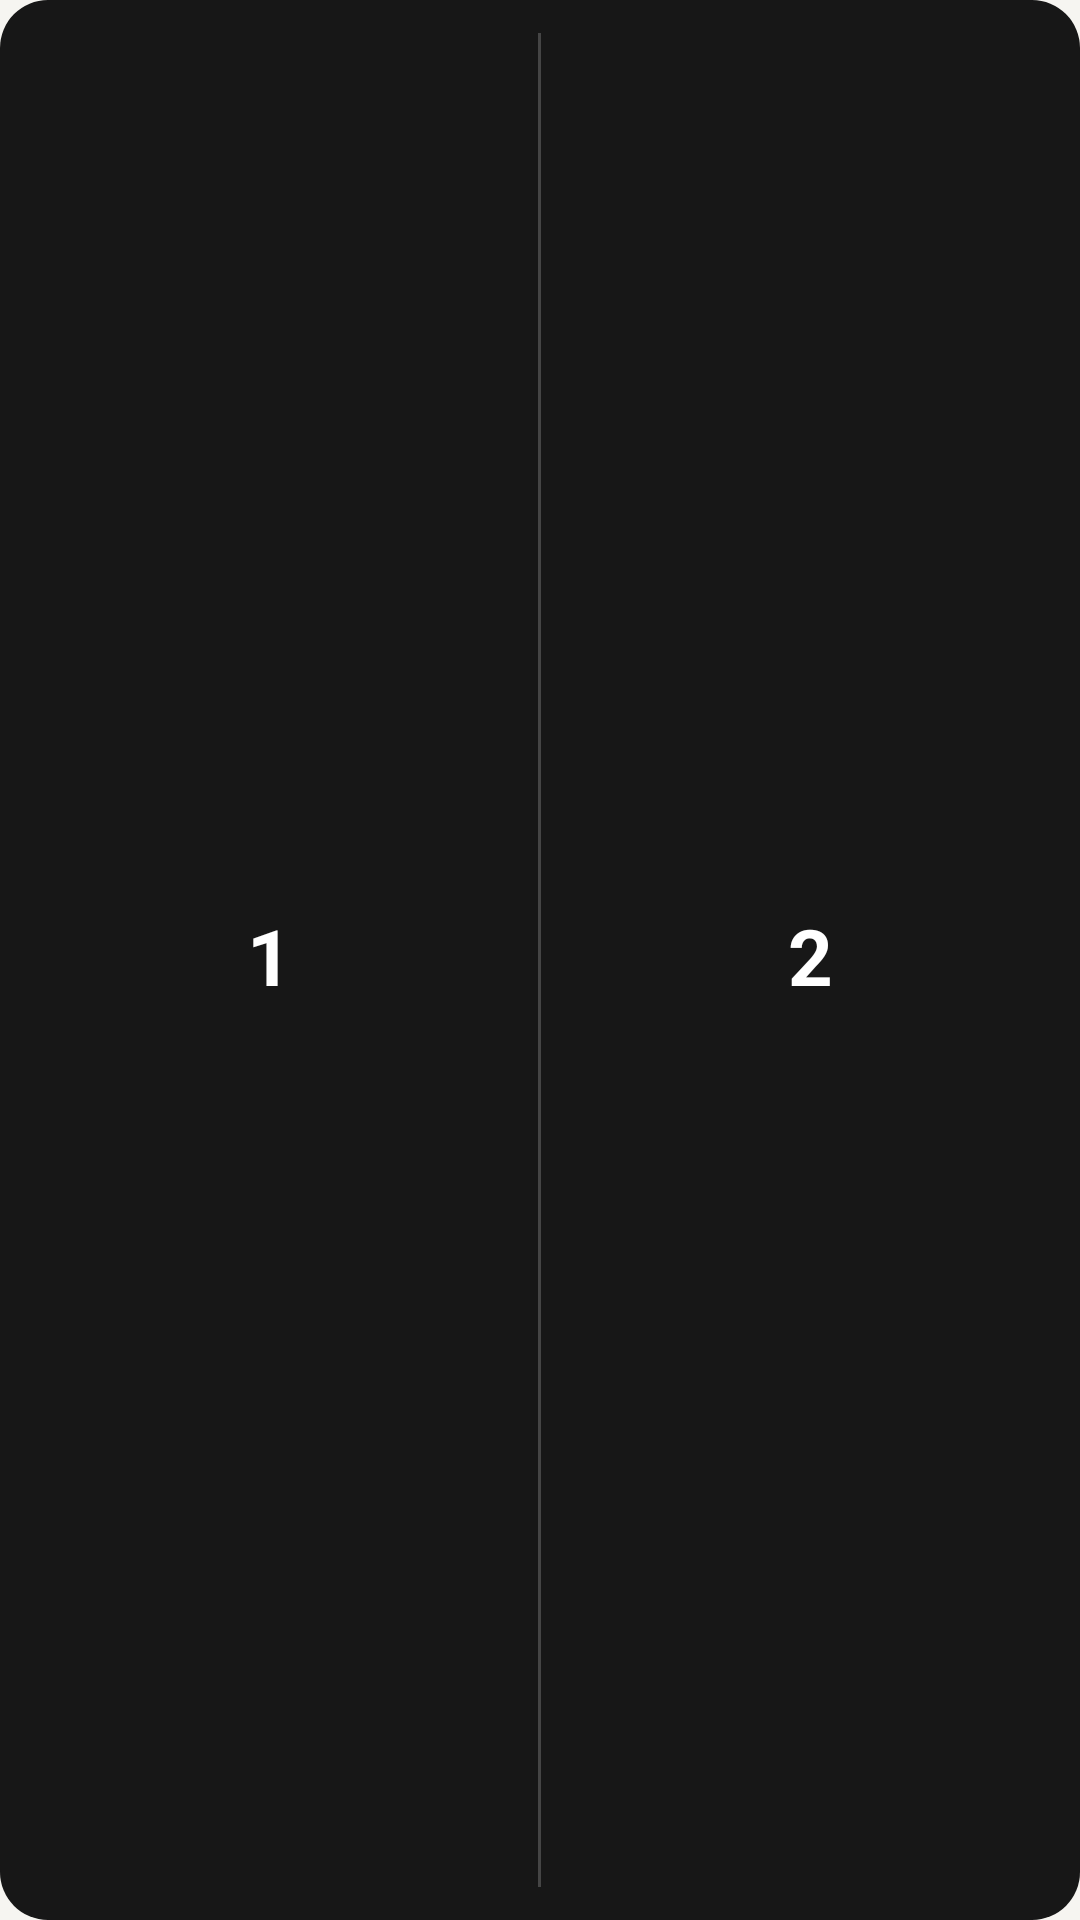

Reconstruct the res/layout file that produces this screen, plus the resources it refers to.
<!-- AndroidManifest.xml: application theme Theme.TapKey -->
<!-- res/layout/widget_tapkey.xml -->
<?xml version="1.0" encoding="utf-8"?>
<LinearLayout xmlns:android="http://schemas.android.com/apk/res/android"
    android:id="@+id/widget_root"
    android:layout_width="match_parent"
    android:layout_height="match_parent"
    android:background="@drawable/widget_bg_black"
    android:baselineAligned="false"
    android:gravity="center"
    android:orientation="horizontal">

    <TextView
        android:id="@+id/tap_one"
        android:layout_width="0dp"
        android:layout_height="match_parent"
        android:layout_weight="1"
        android:gravity="center"
        android:includeFontPadding="false"
        android:text="@string/digit_one"
        android:textColor="@color/on_black"
        android:textSize="26sp"
        android:textStyle="bold" />

    
    <TextView
        android:id="@+id/widget_divider"
        android:layout_width="1dp"
        android:layout_height="match_parent"
        android:layout_marginTop="11dp"
        android:layout_marginBottom="11dp"
        android:background="@color/div_black" />

    <TextView
        android:id="@+id/tap_two"
        android:layout_width="0dp"
        android:layout_height="match_parent"
        android:layout_weight="1"
        android:gravity="center"
        android:includeFontPadding="false"
        android:text="@string/digit_two"
        android:textColor="@color/on_black"
        android:textSize="26sp"
        android:textStyle="bold" />

</LinearLayout>
<!-- resources referenced by this layout -->
<resources>
  <color name="div_black">#33FFFFFF</color>
  <color name="on_black">#FFFFFF</color>
  <!-- drawable widget_bg_black (drawable) -->
  <?xml version="1.0" encoding="utf-8"?>
  <shape xmlns:android="http://schemas.android.com/apk/res/android"
      android:shape="rectangle">
      <solid android:color="@color/theme_black_bg" />
      <corners android:radius="16dp" />
  </shape>
  <string name="digit_one">1</string>
  <string name="digit_two">2</string>
  <style name="Theme.TapKey" parent="Theme.TapKey.Light" />
  <color name="theme_black_bg">#171717</color>
  <style name="Theme.TapKey.Light" parent="@android:style/Theme.Material.Light.NoActionBar">
          <item name="paletteBg">@color/bg</item>
          <item name="paletteSurface">@color/surface</item>
          <item name="paletteStroke">@color/stroke</item>
          <item name="paletteTextPrimary">@color/text_primary</item>
          <item name="paletteTextSecondary">@color/text_secondary</item>
          <item name="paletteTextTertiary">@color/text_tertiary</item>
          <item name="paletteAccent">@color/accent</item>
          <item name="paletteBadgeBg">@color/badge_bg</item>
          <item name="paletteRipple">@color/ripple</item>
          <item name="android:windowBackground">@color/bg</item>
          <item name="android:colorAccent">@color/accent</item>
          <item name="android:statusBarColor">@color/bg</item>
          <item name="android:navigationBarColor">@color/bg</item>
          <item name="android:windowLightStatusBar">true</item>
          <item name="android:windowLightNavigationBar">true</item>
      </style>
  <color name="bg">#F6F5F1</color>
  <color name="surface">#FFFFFF</color>
  <color name="stroke">#E6E3DB</color>
  <color name="text_primary">#1B1B1B</color>
  <color name="text_secondary">#6E6E6E</color>
  <color name="text_tertiary">#A9A69E</color>
  <color name="accent">#A9762E</color>
  <color name="badge_bg">#F3EFE4</color>
  <color name="ripple">#1A000000</color>
</resources>
